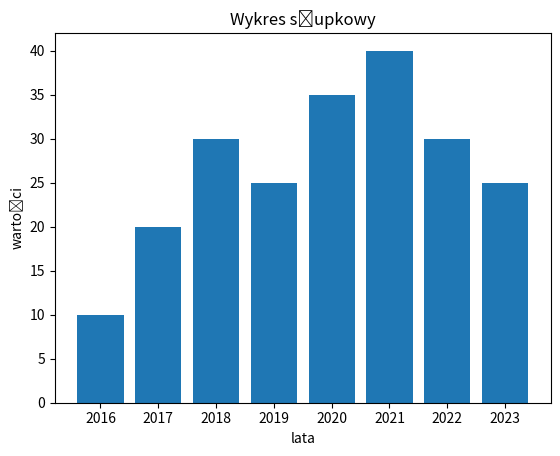

This figure's Python source:
import matplotlib.pyplot as plt

labels = ['2016', '2017', '2018', '2019', '2020', '2021', '2022', '2023']
values = [10, 20, 30, 25, 35, 40, 30, 25]

plt.bar(labels, values)
plt.title("Wykres słupkowy")
plt.xlabel('lata')
plt.ylabel('wartości')

plt.show()
